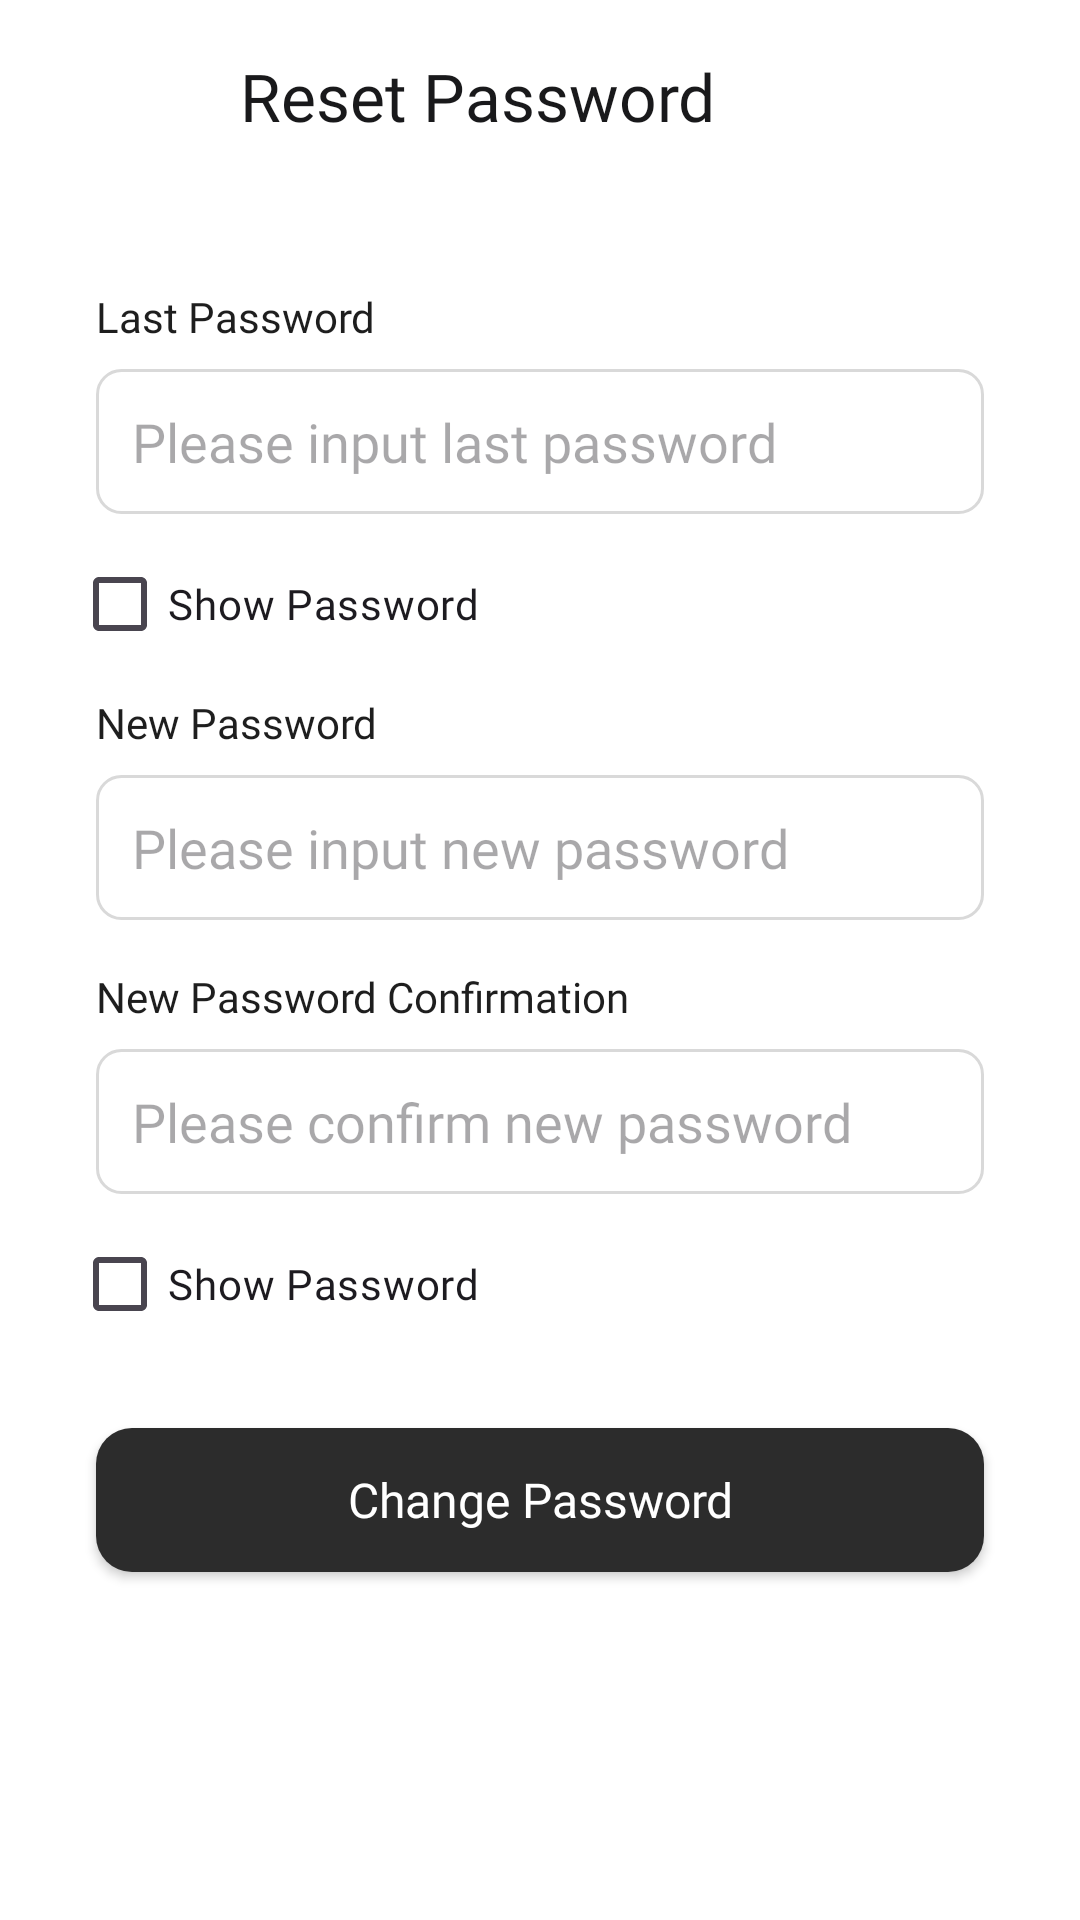

Here is an Android app screen rendered from its layout file. Give the layout XML and the strings, colors and styles it references.
<!-- AndroidManifest.xml: application theme Theme.CommuteQuest -->
<!-- res/layout/fragment_reset_password.xml -->
<?xml version="1.0" encoding="utf-8"?>
<androidx.constraintlayout.widget.ConstraintLayout
    xmlns:android="http://schemas.android.com/apk/res/android"
    xmlns:app="http://schemas.android.com/apk/res-auto"
    android:layout_width="match_parent"
    android:layout_height="match_parent"
    android:background="@color/base_background_normal">

    
    <androidx.appcompat.widget.Toolbar
        android:id="@+id/toolbar"
        android:layout_width="match_parent"
        android:layout_height="wrap_content"
        android:background="@color/base_background_normal"
        android:elevation="4dp"
        app:layout_constraintTop_toTopOf="parent"
        app:layout_constraintStart_toStartOf="parent"
        app:layout_constraintEnd_toEndOf="parent">

        <androidx.constraintlayout.widget.ConstraintLayout
            android:layout_width="match_parent"
            android:layout_height="wrap_content">

            <ImageView
                android:id="@+id/back_button"
                android:layout_width="24dp"
                android:layout_height="24dp"
                android:src="@drawable/ic_backpage"
                android:contentDescription="Back"
                app:layout_constraintStart_toStartOf="parent"
                app:layout_constraintTop_toTopOf="parent"
                app:layout_constraintBottom_toBottomOf="parent"
                android:layout_marginStart="16dp"/>

            <TextView
                android:id="@+id/toolbar_title"
                android:layout_width="wrap_content"
                android:layout_height="wrap_content"
                android:text="Reset Password"
                android:textSize="22sp"
                android:textColor="@color/font_black"
                android:fontFamily="@font/inter_normal_variablefont"
                android:textFontWeight="400"
                android:layout_marginStart="24dp"
                app:layout_constraintStart_toEndOf="@id/back_button"
                app:layout_constraintTop_toTopOf="parent"
                app:layout_constraintBottom_toBottomOf="parent"/>

        </androidx.constraintlayout.widget.ConstraintLayout>

    </androidx.appcompat.widget.Toolbar>

    <TextView
        android:id="@+id/current_password_label"
        android:layout_width="wrap_content"
        android:layout_height="wrap_content"
        android:text="Last Password"
        android:fontFamily="@font/inter_normal_variablefont"
        android:textColor="@color/font_label_black"
        android:layout_marginTop="32dp"
        android:layout_marginStart="32dp"
        app:layout_constraintTop_toBottomOf="@id/toolbar"
        app:layout_constraintStart_toStartOf="parent" />

    <EditText
        android:id="@+id/current_password_input"
        android:layout_width="0dp"
        android:layout_height="wrap_content"
        android:inputType="textPassword"
        android:hint="Please input last password"
        android:textColor="@color/font_placeholder_grey"
        android:fontFamily="@font/inter_normal_variablefont"
        android:padding="12dp"
        android:layout_marginTop="8dp"
        android:layout_marginStart="32dp"
        android:layout_marginEnd="32dp"
        android:background="@drawable/edittext_rounded_grey"
        app:layout_constraintTop_toBottomOf="@id/current_password_label"
        app:layout_constraintStart_toStartOf="parent"
        app:layout_constraintEnd_toEndOf="parent" />

    <CheckBox
        android:id="@+id/show_last_password_checkbox"
        android:layout_width="wrap_content"
        android:layout_height="wrap_content"
        android:text="Show Password"
        android:fontFamily="@font/inter_normal_variablefont"
        android:layout_marginTop="6dp"
        android:layout_marginStart="24dp"
        app:layout_constraintTop_toBottomOf="@id/current_password_input"
        app:layout_constraintStart_toStartOf="parent" />

    <TextView
        android:id="@+id/new_password_label"
        android:layout_width="wrap_content"
        android:layout_height="wrap_content"
        android:text="New Password"
        android:fontFamily="@font/inter_normal_variablefont"
        android:textColor="@color/font_label_black"
        android:layout_marginTop="6dp"
        android:layout_marginStart="32dp"
        app:layout_constraintTop_toBottomOf="@id/show_last_password_checkbox"
        app:layout_constraintStart_toStartOf="parent" />

    <EditText
        android:id="@+id/new_password_input"
        android:layout_width="0dp"
        android:layout_height="wrap_content"
        android:inputType="textPassword"
        android:hint="Please input new password"
        android:fontFamily="@font/inter_normal_variablefont"
        android:padding="12dp"
        android:layout_marginTop="8dp"
        android:layout_marginStart="32dp"
        android:layout_marginEnd="32dp"
        android:background="@drawable/edittext_rounded_grey"
        app:layout_constraintTop_toBottomOf="@id/new_password_label"
        app:layout_constraintStart_toStartOf="parent"
        app:layout_constraintEnd_toEndOf="parent" />

    <TextView
        android:id="@+id/confirm_password_label"
        android:layout_width="wrap_content"
        android:layout_height="wrap_content"
        android:text="New Password Confirmation"
        android:fontFamily="@font/inter_normal_variablefont"
        android:textColor="@color/font_label_black"
        android:layout_marginTop="16dp"
        android:layout_marginStart="32dp"
        app:layout_constraintTop_toBottomOf="@id/new_password_input"
        app:layout_constraintStart_toStartOf="parent" />

    <EditText
        android:id="@+id/confirm_password_input"
        android:layout_width="0dp"
        android:layout_height="wrap_content"
        android:inputType="textPassword"
        android:hint="Please confirm new password"
        android:fontFamily="@font/inter_normal_variablefont"
        android:padding="12dp"
        android:layout_marginTop="8dp"
        android:layout_marginStart="32dp"
        android:layout_marginEnd="32dp"
        android:background="@drawable/edittext_rounded_grey"
        app:layout_constraintTop_toBottomOf="@id/confirm_password_label"
        app:layout_constraintStart_toStartOf="parent"
        app:layout_constraintEnd_toEndOf="parent" />

    <CheckBox
        android:id="@+id/show_confirm_password_checkbox"
        android:layout_width="wrap_content"
        android:layout_height="wrap_content"
        android:text="Show Password"
        android:fontFamily="@font/inter_normal_variablefont"
        android:layout_marginTop="6dp"
        android:layout_marginStart="24dp"
        app:layout_constraintTop_toBottomOf="@id/confirm_password_input"
        app:layout_constraintStart_toStartOf="parent" />

    <androidx.appcompat.widget.AppCompatButton
        android:id="@+id/reset_button"
        android:layout_width="0dp"
        android:layout_height="wrap_content"
        android:text="Change Password"
        android:fontFamily="@font/inter_normal_variablefont"
        android:textSize="16sp"
        android:textAllCaps="false"
        android:textColor="#FFFFFF"
        android:background="@drawable/button_rounded_black"
        android:layout_marginTop="24dp"
        android:layout_marginStart="32dp"
        android:layout_marginEnd="32dp"
        android:padding="12dp"
        app:layout_constraintTop_toBottomOf="@id/show_confirm_password_checkbox"
        app:layout_constraintStart_toStartOf="parent"
        app:layout_constraintEnd_toEndOf="parent" />

</androidx.constraintlayout.widget.ConstraintLayout>
<!-- resources referenced by this layout -->
<resources>
  <color name="base_background_normal">#FFFFFF</color>
  <color name="font_black">#19191B</color>
  <color name="font_label_black">#1E1E1E</color>
  <color name="font_placeholder_grey">#B3B3B3</color>
  <!-- drawable button_rounded_black (drawable) -->
  <?xml version="1.0" encoding="utf-8"?>
  <shape xmlns:android="http://schemas.android.com/apk/res/android"
      android:shape="rectangle">
      <corners android:radius="12dp" />
      <solid android:color="#2C2C2C" />
  </shape>
  <!-- drawable edittext_rounded_grey (drawable) -->
  <?xml version="1.0" encoding="utf-8"?>
  <shape xmlns:android="http://schemas.android.com/apk/res/android"
      android:shape="rectangle">
      <corners android:radius="8dp" />
      <stroke android:width="1dp" android:color="#D9D9D9" />
      <solid android:color="#FFFFFF" />
  </shape>
  <style name="Theme.CommuteQuest" parent="Base.Theme.CommuteQuest" />
  <style name="Base.Theme.CommuteQuest" parent="Theme.Material3.DayNight.NoActionBar">
          
          
      </style>
</resources>
